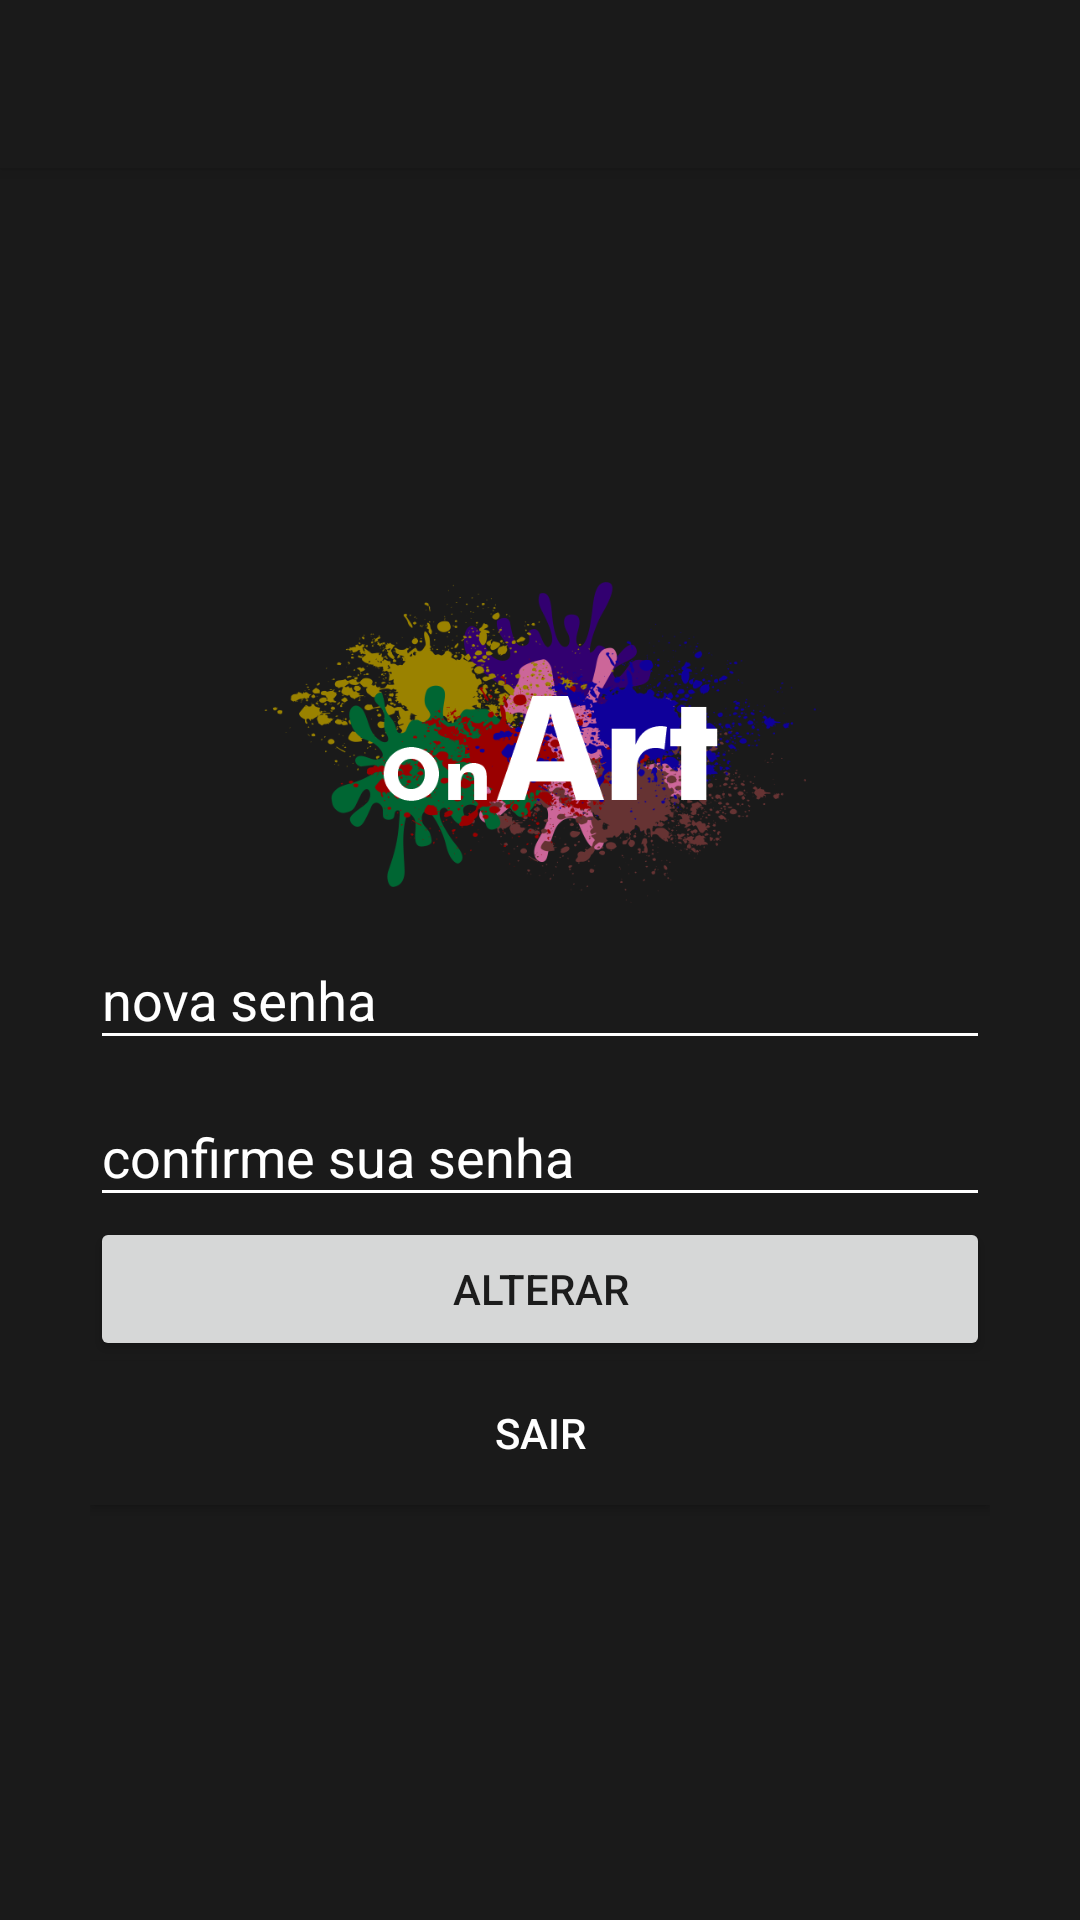

Write the Android layout XML for this screen, with the resource values it uses.
<!-- AndroidManifest.xml: activity theme AppTheme.NoActionBar -->
<!-- res/layout/activity_altera_senha.xml -->
<?xml version="1.0" encoding="utf-8"?>
<androidx.coordinatorlayout.widget.CoordinatorLayout xmlns:android="http://schemas.android.com/apk/res/android"
    xmlns:app="http://schemas.android.com/apk/res-auto"
    xmlns:tools="http://schemas.android.com/tools"
    android:layout_width="match_parent"
    android:layout_height="match_parent"
    tools:context=".AlteraSenhaActivity">

    <com.google.android.material.appbar.AppBarLayout
        android:layout_width="match_parent"
        android:layout_height="wrap_content"
        android:theme="@style/AppTheme.AppBarOverlay">

        <androidx.appcompat.widget.Toolbar
            android:id="@+id/toolbar"
            android:layout_width="match_parent"
            android:layout_height="?attr/actionBarSize"
            android:background="?attr/colorPrimary"
            app:popupTheme="@style/AppTheme.PopupOverlay" />

    </com.google.android.material.appbar.AppBarLayout>

    <include layout="@layout/content_altera_senha" />

</androidx.coordinatorlayout.widget.CoordinatorLayout>
<!-- res/layout/content_altera_senha.xml (included above) -->
<?xml version="1.0" encoding="utf-8"?>
<LinearLayout xmlns:android="http://schemas.android.com/apk/res/android"
    xmlns:app="http://schemas.android.com/apk/res-auto"
    xmlns:tools="http://schemas.android.com/tools"
    android:orientation="vertical"
    android:layout_width="match_parent"
    android:layout_height="match_parent"
    app:layout_behavior="@string/appbar_scrolling_view_behavior"
    tools:context=".AlteraSenhaActivity"
    android:gravity="center_vertical"
    android:padding="30dp"
    android:background="#1A1A1A"
    tools:showIn="@layout/activity_altera_senha">


    <ImageView
        android:layout_width="wrap_content"
        android:layout_height="107dp"
        android:src="@drawable/ic_logo" />

    <com.google.android.material.textfield.TextInputLayout
        android:layout_width="match_parent"
        android:layout_height="wrap_content"
        android:hint="nova senha"
        >
        <com.google.android.material.textfield.TextInputEditText
            android:id="@+id/txNovaSenha"
            android:layout_width="match_parent"
            android:layout_height="wrap_content"
            android:backgroundTint="@color/colorWhite"

            />

    </com.google.android.material.textfield.TextInputLayout>
    <com.google.android.material.textfield.TextInputLayout
        android:layout_width="match_parent"
        android:layout_height="wrap_content"
        android:hint="confirme sua senha"
        >
        <com.google.android.material.textfield.TextInputEditText
            android:id="@+id/txConfirmaNovaSenha"
            android:layout_width="match_parent"
            android:layout_height="wrap_content"
            android:backgroundTint="@color/colorWhite"

            />

    </com.google.android.material.textfield.TextInputLayout>


    <Button
        android:id="@+id/btAlteraSenha"
        android:layout_width="match_parent"
        android:layout_height="wrap_content"
        android:text="alterar"/>
    <Button
        android:id="@+id/btSair"
        android:layout_width="match_parent"
        android:layout_height="wrap_content"
        android:text="Sair"
        android:background="#1a1a1a"
        android:textColor="#FFFF"/>

</LinearLayout>
<!-- resources referenced by this layout -->
<resources>
  <color name="colorWhite">#FFFFFF</color>
  <!-- drawable ic_logo: png bitmap (drawable, 140548 bytes) -->
  <style name="AppTheme.AppBarOverlay" parent="ThemeOverlay.AppCompat.Dark.ActionBar" />
  <style name="AppTheme.PopupOverlay" parent="ThemeOverlay.AppCompat.Light" />
  <style name="AppTheme.NoActionBar">
          <item name="windowActionBar">false</item>
          <item name="windowNoTitle">true</item>
      </style>
</resources>
